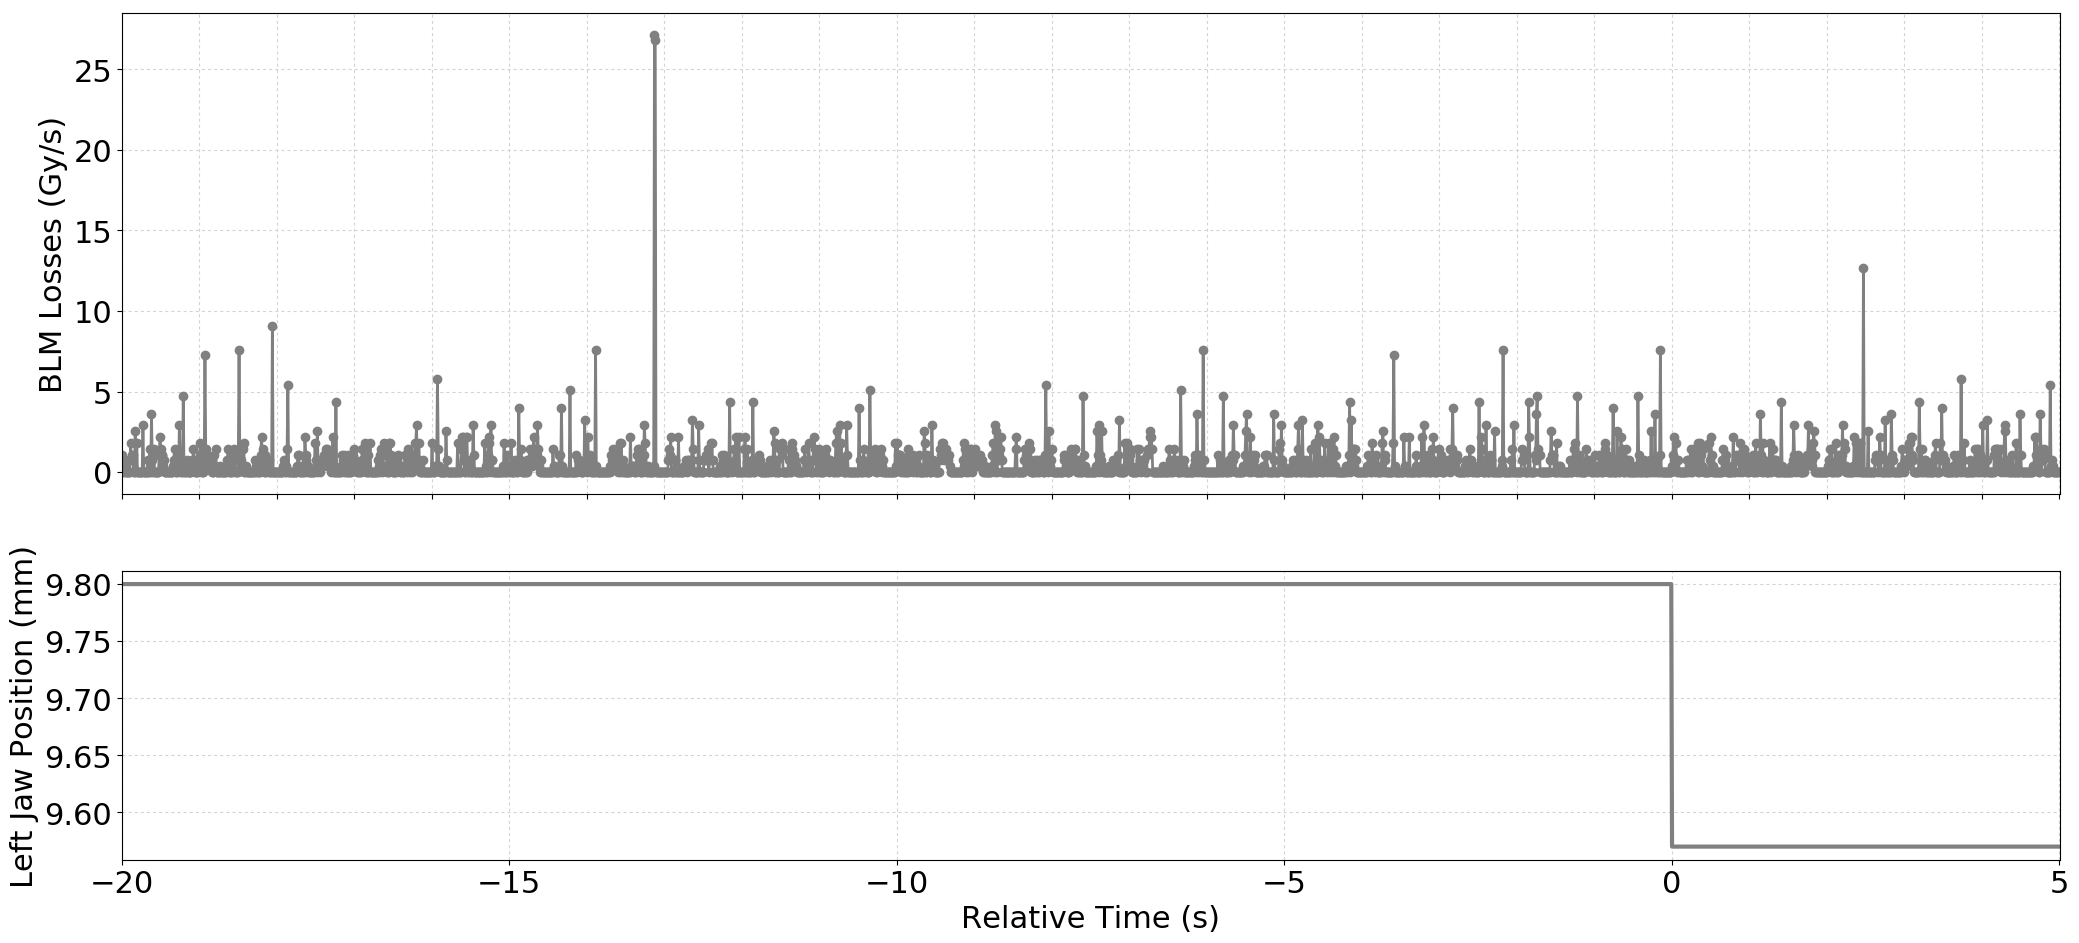

The table this chart was drawn from, first rows:
Timestamp, position, BLMTI.04R1.B2I10_TCTPV.4R1.B2
1494171235610, 9.8, 1.0859999999999999e-06
1494171235620, 9.8, 0.0
1494171235630, 9.8, 0.0
1494171235640, 9.8, 3.6200000000000004e-07
1494171235650, 9.8, 7.240000000000001e-07
1494171235660, 9.8, 0.0
1494171235670, 9.8, 0.0
1494171235680, 9.8, 0.0
1494171235690, 9.8, 0.0
1494171235700, 9.8, 0.0
1494171235710, 9.8, 0.0
1494171235720, 9.8, 1.81e-06
1494171235730, 9.8, 7.240000000000001e-07
1494171235740, 9.8, 1.0859999999999999e-06
1494171235750, 9.8, 1.0859999999999999e-06
1494171235760, 9.8, 0.0
1494171235770, 9.8, 0.0
1494171235780, 9.8, 2.5340000000000002e-06
1494171235790, 9.8, 0.0
1494171235800, 9.8, 1.81e-06
1494171235810, 9.8, 0.0
1494171235820, 9.8, 0.0
1494171235830, 9.8, 0.0
1494171235840, 9.8, 0.0
1494171235850, 9.8, 0.0
1494171235860, 9.8, 0.0
1494171235870, 9.8, 0.0
1494171235880, 9.8, 2.8960000000000003e-06
1494171235890, 9.8, 0.0
1494171235900, 9.8, 0.0
1494171235910, 9.8, 0.0
1494171235920, 9.8, 0.0
1494171235930, 9.8, 0.0
1494171235940, 9.8, 7.240000000000001e-07
1494171235950, 9.8, 0.0
1494171235960, 9.8, 0.0
1494171235970, 9.8, 1.4480000000000002e-06
1494171235980, 9.8, 0.0
1494171235990, 9.8, 3.62e-06
1494171236000, 9.8, 7.240000000000001e-07
1494171236010, 9.8, 0.0
1494171236020, 9.8, 1.4480000000000002e-06
1494171236030, 9.8, 0.0
1494171236040, 9.8, 0.0
1494171236050, 9.8, 0.0
1494171236060, 9.8, 0.0
1494171236070, 9.8, 0.0
1494171236080, 9.8, 0.0
1494171236090, 9.8, 1.0859999999999999e-06
1494171236100, 9.8, 2.1719999999999997e-06
1494171236110, 9.8, 1.4480000000000002e-06
1494171236120, 9.8, 1.0859999999999999e-06
1494171236130, 9.8, 1.0859999999999999e-06
1494171236140, 9.8, 3.6200000000000004e-07
1494171236150, 9.8, 7.240000000000001e-07
1494171236160, 9.8, 0.0
1494171236170, 9.8, 0.0
1494171236180, 9.8, 0.0
1494171236190, 9.8, 0.0
1494171236200, 9.8, 0.0
... 2,441 more rows
